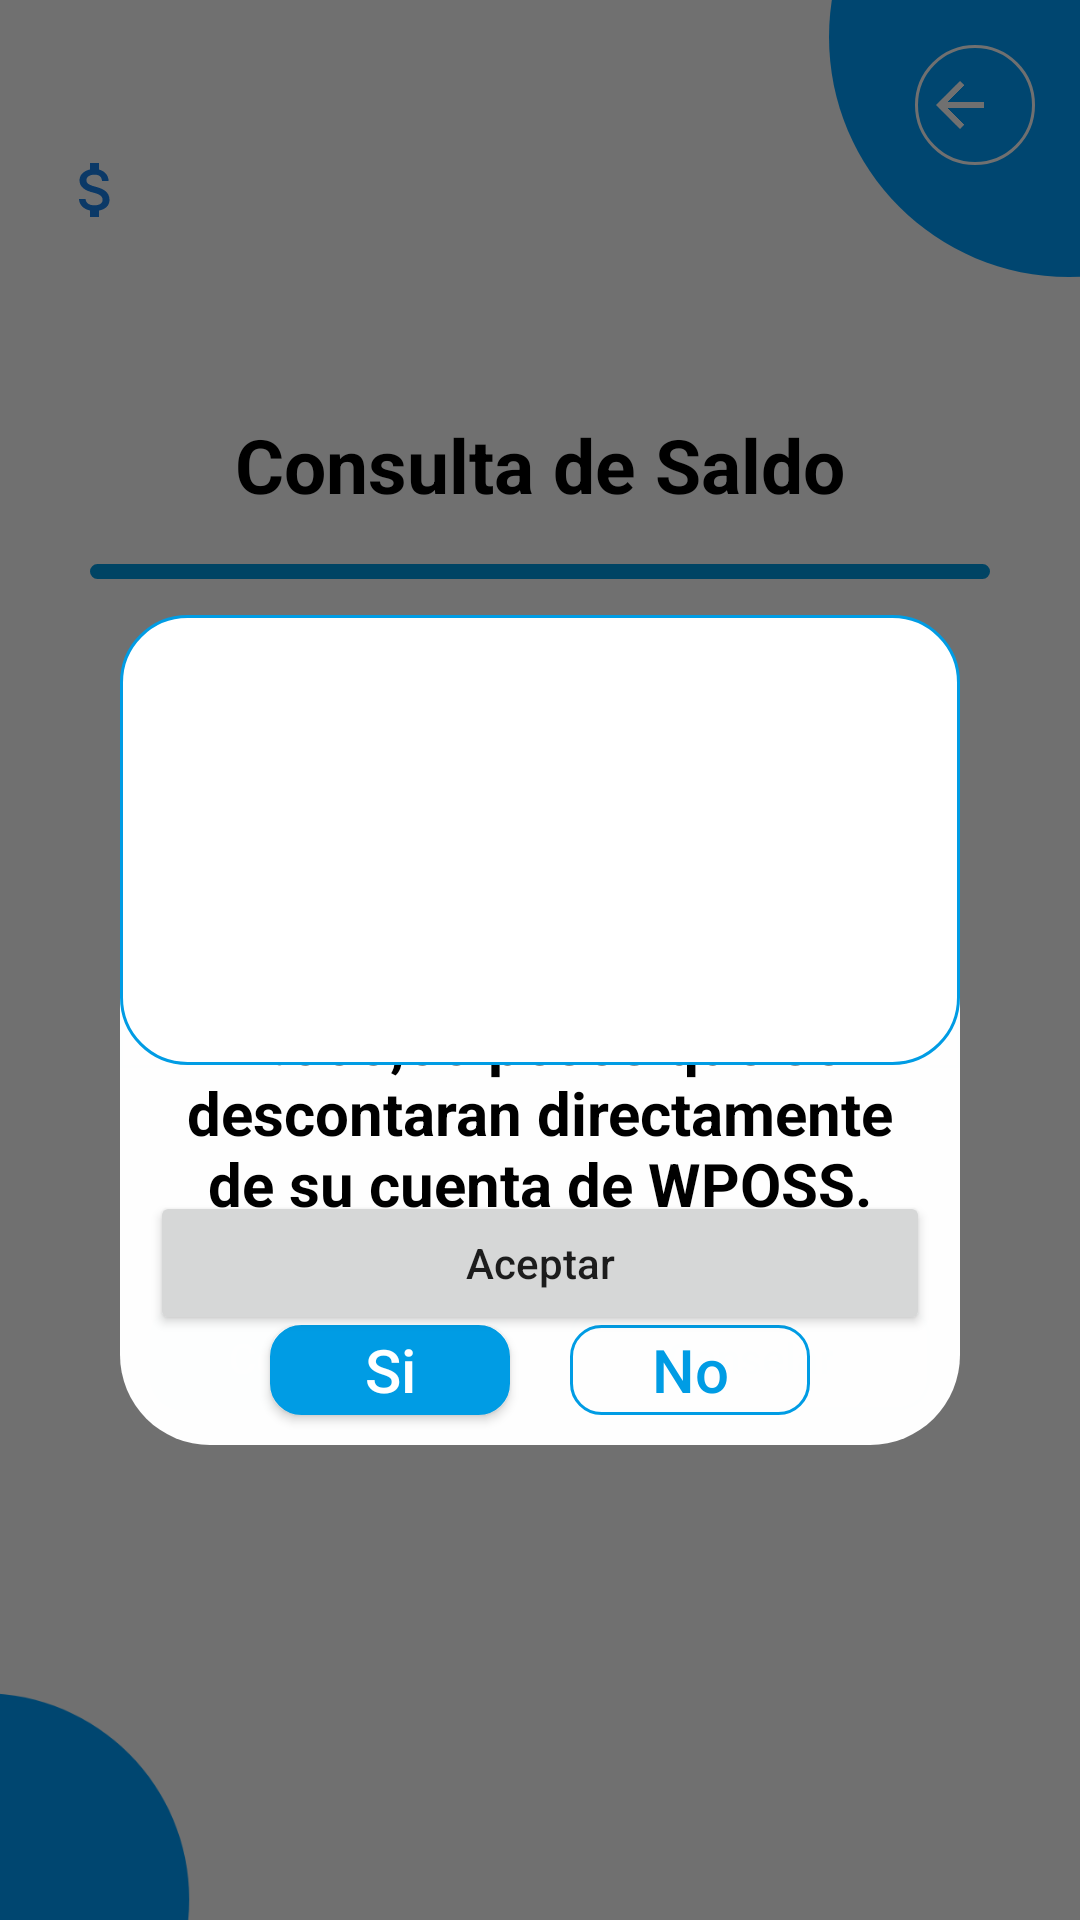

Reconstruct the res/layout file that produces this screen, plus the resources it refers to.
<!-- AndroidManifest.xml: application theme Theme.Corresponsal -->
<!-- res/layout/activity_corr_consultar_saldo.xml -->
<?xml version="1.0" encoding="utf-8"?>
<RelativeLayout xmlns:android="http://schemas.android.com/apk/res/android"
    xmlns:tools="http://schemas.android.com/tools"
    android:layout_width="match_parent"
    android:layout_height="match_parent"
    tools:context=".CorrConsultarSaldo">

    <include
        layout="@layout/activity_plantilla_general"
        android:layout_width="match_parent"
        android:layout_height="match_parent" />

    <TextView
        android:id="@+id/textView2"
        android:layout_width="match_parent"
        android:layout_height="40dp"
        android:layout_alignParentTop="true"
        android:layout_marginTop="138dp"
        android:textStyle="bold"
        android:text="Consulta de Saldo"
        android:textAlignment="center"
        android:textColor="@color/black"
        android:textSize="25dp" />

    <View
        android:layout_width="match_parent"
        android:layout_height="5dp"
        android:layout_below="@+id/textView2"
        android:layout_marginHorizontal="30dp"
        android:layout_marginTop="10dp"
        android:background="@drawable/plantilla1azul" />

    <EditText
        android:id="@+id/ccConsultaS"
        android:layout_width="match_parent"
        android:layout_height="40dp"
        android:layout_below="@+id/textView2"
        android:layout_marginHorizontal="40dp"
        android:layout_marginTop="138dp"
        android:background="@drawable/plantilla1"
        android:ems="10"
        android:hint="@string/ConsultarClienteCC"
        android:inputType="number"
        android:paddingLeft="20dp" />


    <LinearLayout
        android:layout_width="match_parent"
        android:layout_height="wrap_content"
        android:layout_alignParentBottom="true"
        android:layout_marginHorizontal="40dp"
        android:layout_marginBottom="170dp">


        <androidx.constraintlayout.utils.widget.MotionButton
            android:id="@+id/confirmarConsultSaldo"
            android:layout_width="wrap_content"
            android:layout_height="35dp"
            android:layout_marginHorizontal="10dp"
            android:layout_weight="1"
            android:background="@drawable/plantilla1azul"
            android:text="@string/AdminCrearClienteBtnConfirmar"
            android:textColor="@color/white" />

        <androidx.constraintlayout.utils.widget.MotionButton
            android:id="@+id/canselarConsultSaldo"
            android:layout_width="wrap_content"
            android:layout_height="35dp"
            android:layout_marginHorizontal="10dp"
            android:layout_weight="1"
            android:background="@drawable/plantilla1azul2"
            android:text="@string/AdminCrearClienteBtnCanselar"
            android:textColor="@color/azul_def" />
    </LinearLayout>

    <include
        android:id="@+id/notificacion"
        layout="@layout/activity_plantilla_notificasion"
        android:layout_width="match_parent"
        android:layout_height="match_parent" />

    <EditText
        android:id="@+id/salidaTextConsultSaldo"
        android:layout_width="match_parent"
        android:layout_height="150dp"
        android:layout_alignParentBottom="true"
        android:layout_marginHorizontal="40dp"
        android:layout_marginBottom="285dp"
        android:background="@drawable/plantilla3azul"
        android:focusable="false"
        android:inputType="textMultiLine"
        android:paddingLeft="20dp"
        android:textColor="@color/black"
        android:textSize="22sp"
        android:textStyle="bold" />

    <Button
        android:id="@+id/aceptarConsulta"
        android:layout_width="match_parent"
        android:layout_height="wrap_content"
        android:layout_alignParentBottom="true"
        android:layout_marginHorizontal="50dp"
        android:layout_marginBottom="195dp"
        android:text="Aceptar" />


</RelativeLayout>
<!-- res/layout/activity_plantilla_general.xml (included above) -->
<?xml version="1.0" encoding="utf-8"?>
<RelativeLayout xmlns:android="http://schemas.android.com/apk/res/android"
    xmlns:app="http://schemas.android.com/apk/res-auto"
    android:id="@+id/plantilla"
    xmlns:tools="http://schemas.android.com/tools"
    android:layout_width="match_parent"
    android:layout_height="match_parent"
    tools:context=".plantillaGeneral">


    <ImageView
        android:id="@+id/imageView21"
        android:layout_width="205dp"
        android:layout_height="192dp"
        android:layout_alignParentTop="true"
        android:layout_alignParentEnd="true"
        android:layout_marginTop="-84dp"
        android:layout_marginEnd="-99dp"
        app:srcCompat="@drawable/ic_circle2" />

    <ImageView
        android:id="@+id/imageView31"
        android:layout_width="178dp"
        android:layout_height="165dp"
        android:layout_alignParentStart="true"
        android:layout_alignParentBottom="true"
        android:layout_marginStart="-95dp"
        android:layout_marginBottom="-76dp"
        app:srcCompat="@drawable/ic_circle2" />

    <TextView
        android:id="@+id/plantillaNomCorresponsal"
        android:layout_width="wrap_content"
        android:layout_height="wrap_content"
        android:layout_alignParentStart="true"
        android:layout_alignParentTop="true"
        android:layout_marginStart="0dp"
        android:layout_marginTop="0dp"
        android:layout_marginEnd="0dp"
        android:layout_toStartOf="@+id/imageView21"
        android:paddingLeft="20dp"
        android:textAllCaps="true"
        android:textColor="@color/azul_def"
        android:textSize="35dp"
        android:textStyle="bold" />

    <TextView
        android:id="@+id/plantillaSaldoCorresponsal"
        android:layout_width="wrap_content"
        android:layout_height="wrap_content"
        android:layout_below="@+id/plantillaNomCorresponsal"
        android:layout_alignEnd="@+id/plantillaNomCorresponsal"
        android:layout_alignParentStart="true"
        android:layout_marginStart="0dp"
        android:layout_marginTop="0dp"
        android:layout_marginEnd="0dp"
        android:drawableLeft="@drawable/ic_money2"
        android:paddingLeft="20dp"
        android:textColor="@color/azul_def"
        android:textSize="25dp" />

    <TextView
        android:id="@+id/plantillaNCuenta"
        android:layout_width="305dp"
        android:layout_height="wrap_content"
        android:layout_below="@+id/plantillaSaldoCorresponsal"
        android:layout_alignEnd="@+id/plantillaSaldoCorresponsal"
        android:layout_alignParentStart="true"
        android:layout_marginStart="0dp"
        android:layout_marginTop="0dp"
        android:layout_marginEnd="0dp"
        android:drawableLeft="@drawable/ic_numeral"
        android:paddingLeft="20dp"
        android:textColor="@color/azul_def"
        android:textSize="20dp" />

    <ImageButton
        android:id="@+id/CorrOpciones"
        android:layout_width="40dp"
        android:layout_height="40dp"
        android:layout_alignParentTop="true"
        android:layout_alignParentEnd="true"
        android:layout_marginTop="15dp"
        android:layout_marginEnd="15dp"
        android:background="#00FFFFFF"
        app:srcCompat="@drawable/ic_baseline" />

    <ImageButton
        android:id="@+id/CorrAtras"
        android:layout_width="40dp"
        android:layout_height="40dp"
        android:layout_alignParentTop="true"
        android:layout_alignParentEnd="true"
        android:layout_marginTop="15dp"
        android:layout_marginEnd="15dp"
        android:background="@drawable/plantilla4"
        app:srcCompat="@drawable/ic_back" />



</RelativeLayout>
<!-- res/layout/activity_plantilla_notificasion.xml (included above) -->
<?xml version="1.0" encoding="utf-8"?>
<RelativeLayout xmlns:android="http://schemas.android.com/apk/res/android"
    xmlns:tools="http://schemas.android.com/tools"
    android:layout_width="match_parent"
    android:layout_height="match_parent"
    android:background="#8F000000"
    tools:context=".PLantillaNotificasion">


    <LinearLayout
        android:layout_width="match_parent"
        android:layout_height="wrap_content"
        android:layout_alignParentTop="true"
        android:layout_marginHorizontal="40dp"
        android:background="@drawable/plantillanotifi"
        android:layout_marginTop="300dp"
        android:orientation="vertical">

        <TextView
            android:layout_width="match_parent"
            android:layout_height="wrap_content"
            android:textStyle="bold"
            android:text="Retiro tiene un costo de 2.000,00 pesos que se descontaran directamente de su cuenta de WPOSS. Desea continuar?"
            android:textAlignment="center"
            android:textColor="@color/black"
            android:layout_margin="10dp"
            android:textSize="20dp" />

        <LinearLayout
            android:layout_width="match_parent"
            android:layout_height="40dp"
            android:layout_alignParentBottom="true"
            android:layout_marginHorizontal="40dp">


            <androidx.constraintlayout.utils.widget.MotionButton
                android:id="@+id/si"
                android:layout_width="wrap_content"
                android:layout_height="30dp"
                android:layout_marginHorizontal="10dp"
                android:layout_weight="1"
                android:background="@drawable/plantilla1azul"
                android:text="Si"
                android:textColor="@color/white"
                android:textSize="20sp" />

            <androidx.constraintlayout.utils.widget.MotionButton
                android:id="@+id/no"
                android:layout_width="wrap_content"
                android:layout_height="30dp"
                android:layout_marginHorizontal="10dp"
                android:layout_weight="1"
                android:background="@drawable/plantilla1azul2"
                android:text="No"
                android:textColor="@color/azul_def"
                android:textSize="20sp" />

        </LinearLayout>

    </LinearLayout>

</RelativeLayout>
<!-- resources referenced by this layout -->
<resources>
  <color name="azul_def">#009CE4</color>
  <color name="black">#FF000000</color>
  <color name="white">#FFFFFFFF</color>
  <!-- drawable ic_back (drawable) -->
  <vector android:autoMirrored="true" android:height="24dp"
      android:tint="#FFFFFF" android:viewportHeight="24"
      android:viewportWidth="34" android:width="34dp" xmlns:android="http://schemas.android.com/apk/res/android">
      <path android:fillColor="@android:color/white" android:pathData="M20,11H7.83l5.59,-5.59L12,4l-8,8 8,8 1.41,-1.41L7.83,13H20v-2z"/>
  </vector>
  <!-- drawable ic_circle2 (drawable) -->
  <vector android:height="24dp" android:tint="#00A1FF"
      android:viewportHeight="24" android:viewportWidth="24"
      android:width="24dp" xmlns:android="http://schemas.android.com/apk/res/android">
      <path android:fillColor="@android:color/white" android:pathData="M12,2C6.47,2 2,6.47 2,12s4.47,10 10,10 10,-4.47 10,-10S17.53,2 12,2z"/>
  </vector>
  <!-- drawable plantilla1 (drawable) -->
  <?xml version="1.0" encoding="utf-8"?>
  <shape xmlns:android="http://schemas.android.com/apk/res/android">
      <solid android:color= "#00DD1111"/>
      <corners android:radius="22dp"/>
      <solid android:color="#008B04FF"/>
      <corners android:radius="0dp"/>
      <stroke android:width="1dp"
          android:color="@color/azul_def" />
  </shape>
  <!-- drawable plantilla1azul (drawable) -->
  <?xml version="1.0" encoding="utf-8"?>
  <shape xmlns:android="http://schemas.android.com/apk/res/android">
      <solid android:color= "#00FFFFFF"/>
      <corners android:radius="22dp"/>
      <solid android:color="@color/azul_def"/>
      <corners android:radius="10dp"/>
      <stroke android:width="1dp"
          android:color="@color/azul_def" />
  </shape>
  <!-- drawable plantilla1azul2 (drawable) -->
  <?xml version="1.0" encoding="utf-8"?>
  <shape xmlns:android="http://schemas.android.com/apk/res/android">
      <solid android:color= "#00FFFFFF"/>
      <corners android:radius="22dp"/>
      <solid android:color="#00FFFFFF"/>
      <corners android:radius="10dp"/>
      <stroke android:width="1dp"
          android:color="@color/azul_def" />
  </shape>
  <!-- drawable plantilla3azul (drawable) -->
  <?xml version="1.0" encoding="utf-8"?>
  <shape xmlns:android="http://schemas.android.com/apk/res/android">
      <solid android:color= "#131313"/>
      <corners android:radius="22dp"/>
      <solid android:color="#FFFFFF"/>
      <corners android:radius="22dp"/>
      <stroke android:width="1dp"
          android:color="@color/azul_def" />
  </shape>
  <!-- drawable plantilla4 (drawable) -->
  <?xml version="1.0" encoding="utf-8"?>
  <shape xmlns:android="http://schemas.android.com/apk/res/android">
      <solid android:color= "#00FFFFFF"/>
      <corners android:radius="22dp"/>
      <solid android:color="#00FFFFFF"/>
      <corners android:radius="22dp"/>
      <stroke android:width="1dp"
          android:color="@color/white" />
  </shape>
  <!-- drawable plantillanotifi (drawable) -->
  <?xml version="1.0" encoding="utf-8"?>
  <shape xmlns:android="http://schemas.android.com/apk/res/android">
      <corners android:radius="22dp"/>
      <solid android:color="#FDFFFFFF"/>
      <corners android:radius="30dp"/>
      <stroke android:width="0dp"
          android:color="@color/azul_def" />
  </shape>
  <string name="AdminCrearClienteBtnCanselar">Canselar</string>
  <string name="AdminCrearClienteBtnConfirmar">Comfirmar</string>
  <string name="ConsultarClienteCC">Numero de cédula a consultar</string>
  <color name="rojo_def">#F14B4B</color>
</resources>
